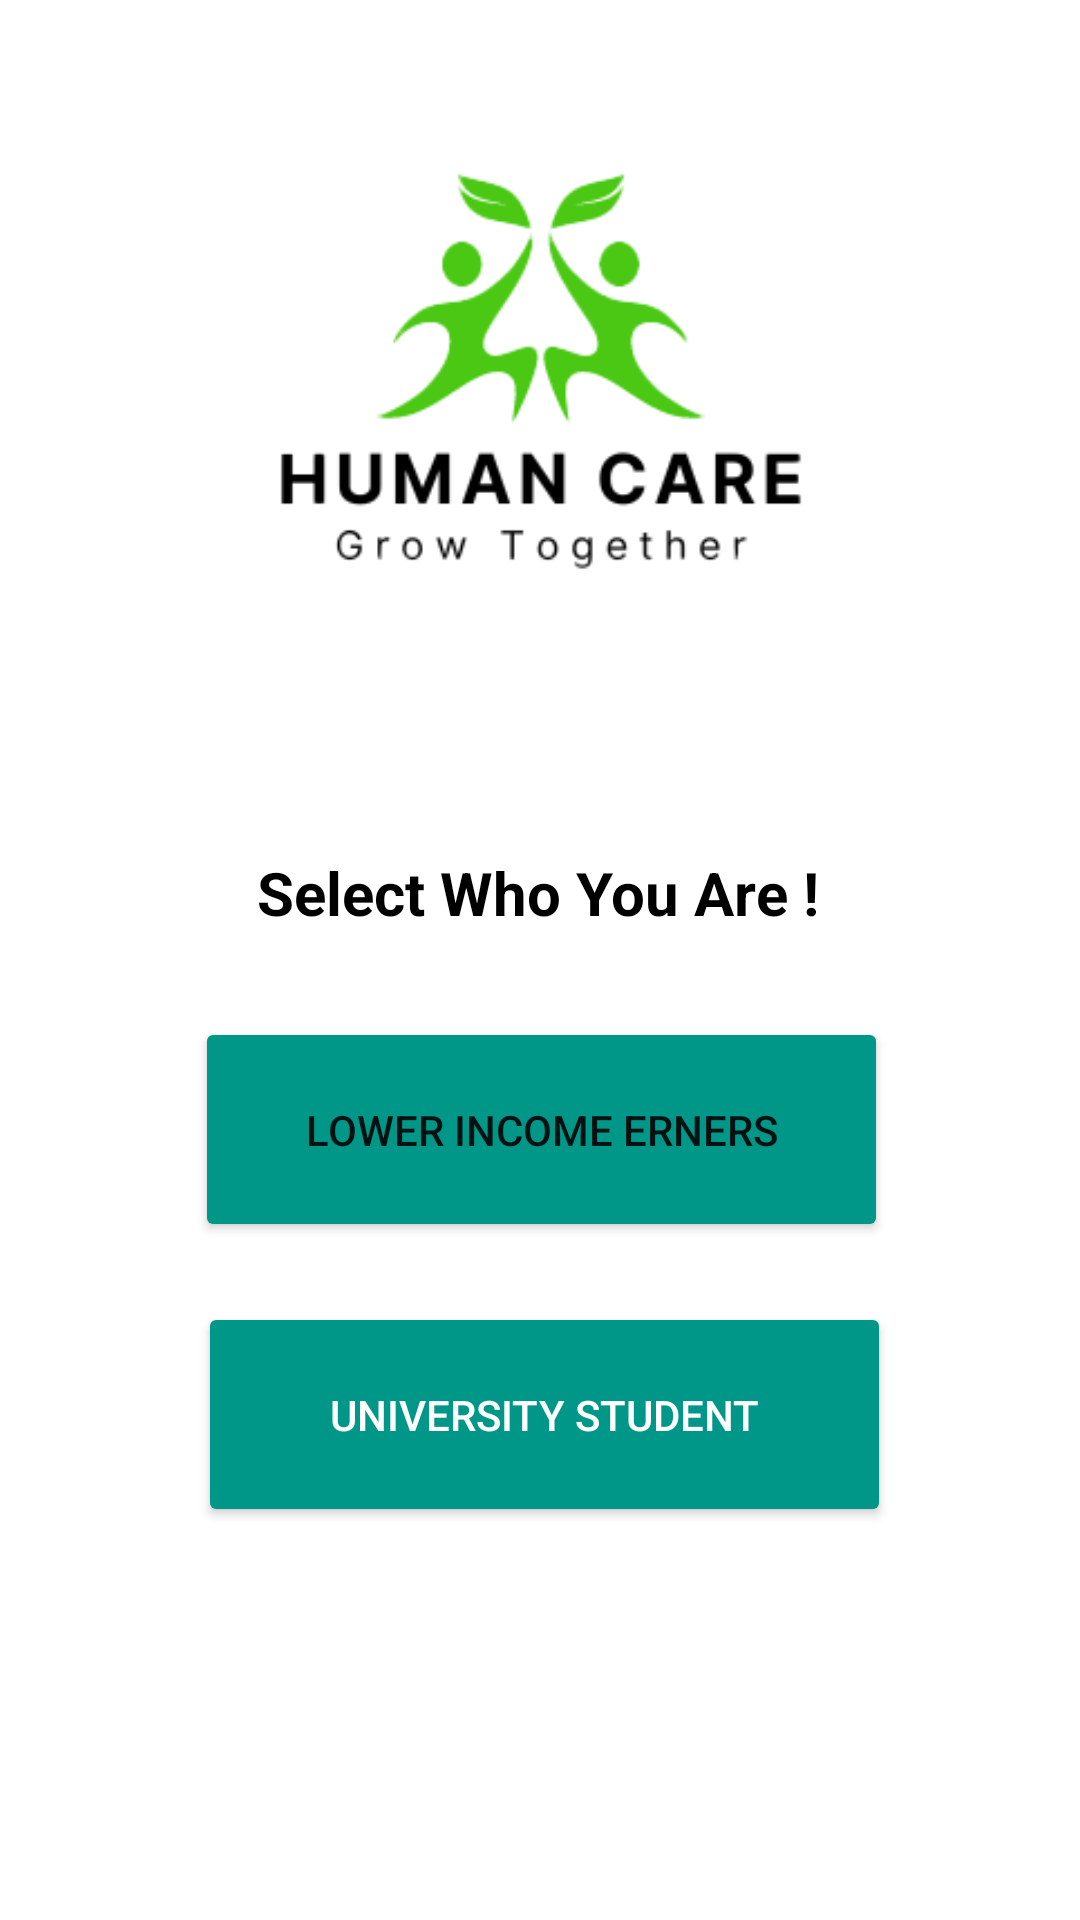

This screen was rendered from an Android layout file. Write that file and the resources it references.
<!-- AndroidManifest.xml: application theme Theme.Sample1 -->
<!-- res/layout/activity_main.xml -->
<?xml version="1.0" encoding="utf-8"?>
<androidx.constraintlayout.widget.ConstraintLayout xmlns:android="http://schemas.android.com/apk/res/android"
    xmlns:app="http://schemas.android.com/apk/res-auto"
    xmlns:tools="http://schemas.android.com/tools"
    android:id="@+id/text1"
    android:layout_width="match_parent"
    android:layout_height="match_parent"
    tools:context=".activities.MainActivity">


    <Button
        android:id="@+id/unibtn"
        android:layout_width="231dp"
        android:layout_height="75dp"
        android:backgroundTint="#009688"
        android:text="University Student"
        android:textColor="@color/white"
        app:layout_constraintBottom_toBottomOf="parent"
        app:layout_constraintEnd_toEndOf="parent"
        app:layout_constraintHorizontal_bias="0.511"
        app:layout_constraintStart_toStartOf="parent"
        app:layout_constraintTop_toTopOf="parent"
        app:layout_constraintVertical_bias="0.768" />

    <Button
        android:id="@+id/lowerbtn"
        android:layout_width="231dp"
        android:layout_height="75dp"
        android:layout_marginBottom="20dp"
        android:backgroundTint="#009688"
        android:text="lower income erners"
        app:layout_constraintBottom_toTopOf="@+id/unibtn"
        app:layout_constraintEnd_toEndOf="parent"
        app:layout_constraintHorizontal_bias="0.505"
        app:layout_constraintStart_toStartOf="parent" />

    <ImageView
        android:id="@+id/imageView"
        android:layout_width="408dp"
        android:layout_height="373dp"
        app:layout_constraintBottom_toTopOf="@+id/textView2"
        app:layout_constraintEnd_toEndOf="parent"
        app:layout_constraintStart_toStartOf="parent"
        app:layout_constraintTop_toTopOf="parent"
        app:srcCompat="@drawable/logo" />

    <TextView
        android:id="@+id/textView2"
        android:layout_width="wrap_content"
        android:layout_height="wrap_content"
        android:layout_marginBottom="28dp"
        android:text="Select Who You Are !"
        android:textColor="@color/black"
        android:textSize="20dp"
        android:textStyle="bold"
        app:layout_constraintBottom_toTopOf="@+id/lowerbtn"
        app:layout_constraintEnd_toEndOf="parent"
        app:layout_constraintHorizontal_bias="0.497"
        app:layout_constraintStart_toStartOf="parent" />
</androidx.constraintlayout.widget.ConstraintLayout>
<!-- resources referenced by this layout -->
<resources>
  <color name="black">#FF000000</color>
  <color name="white">#FFFFFFFF</color>
  <!-- drawable logo: png bitmap (drawable, 23366 bytes) -->
  <style name="Theme.Sample1" parent="Theme.MaterialComponents.DayNight.NoActionBar">
          
          <item name="colorPrimary">@color/purple_500</item>
          <item name="colorPrimaryVariant">@color/purple_700</item>
          <item name="colorOnPrimary">@color/white</item>
          
          <item name="colorSecondary">@color/teal_200</item>
          <item name="colorSecondaryVariant">@color/teal_700</item>
          <item name="colorOnSecondary">@color/black</item>
          
          <item name="android:statusBarColor">?attr/colorPrimaryVariant</item>
          
      </style>
  <color name="purple_500">#FF6200EE</color>
  <color name="purple_700">#FF3700B3</color>
  <color name="teal_200">#FF03DAC5</color>
  <color name="teal_700">#FF018786</color>
</resources>
